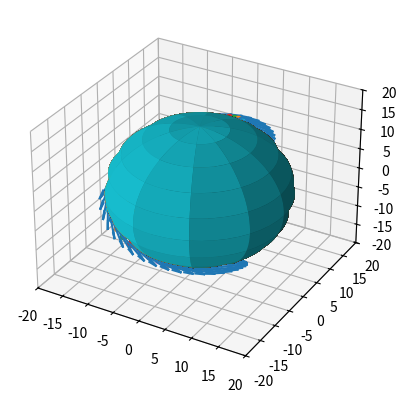

Python code for this plot:
import math
import numpy as np
import matplotlib.pyplot as plt


def distance(point_A):
    #going to pass the vectors as arrays, so need to iterate to find the distance between them 
    #[X1,Y1,Z1]

    point_A = np.array(point_A)

    x1 = float(point_A[0])
    y1 = float(point_A[1])
    z1 = float(point_A[2]) 

    pre_root = (x1)**2 + (y1)**2 + (z1)**2

    distance_from_center = math.sqrt(pre_root)

    return distance_from_center


def cross(vector_1, vector_2):
    #going to passed as an array 

    vector_1 = np.array(vector_1)
    vector_2 = np.array(vector_2)

    x_0 = float(vector_1[0])
    y_0 = float(vector_1[1])
    z_0 = float(vector_1[2])

    x_1 = float(vector_2[0])
    y_1 = float(vector_2[1])
    z_1 = float(vector_2[2])

    nx = (y_0*z_1) - (z_0*y_1)
    ny = (z_0*x_1) - (z_1*x_0)
    nz = (x_0*y_1) - (x_1*y_0)
    
    n = np.array([nx, ny, nz])

    return n




def path_vector(intial, final, r):
    #the intial and final are also going to be parsed as array vectors 
    #After they are checked for distance they are going to need to be defined
    #After this I need to find vectors from the center to each of the points

    if distance(intial) and distance(final) == float(r):
        n_0 = cross(intial, final)
        n_final = cross(n_0, intial)

        return n_final


    else:
        raise ValueError('The Chosen Point Is Not On The Surface Of The Sphere')



vector_path = []
vectors = []
intial = [0,0,16]


vector_path.append(intial)
final = [16,0,0]
r = 16


fig = plt.figure()
ax = plt.axes(projection='3d')



ax.set_xlim([-20,20])
ax.set_ylim([-20,20])
ax.set_zlim([-20,20])

ax.scatter(final[0],final[1],final[2], color="black")

#plotting a sphere:

u = np.linspace(0, 2*np.pi, 50)
v = np.linspace(0, np.pi, 50)

x = r * np.outer(np.cos(u), np.sin(v))
y = r * np.outer(np.sin(u), np.sin(v))
z = r * np.outer(np.ones(np.size(u)), np.cos(v))


for i in range(len(x)):
    value_vec = [x[i][i],y[i][i],z[i][i]]
    vector = path_vector(value_vec, final, r)

    ax.scatter(value_vec[0],value_vec[1],value_vec[2])
    ax.plot_surface(x,y,z, rstride=5, cstride=5)

    ax.quiver(value_vec[0], value_vec[1], value_vec[2], vector[0],vector[1],vector[2], length=7, normalize=True)

plt.show()
